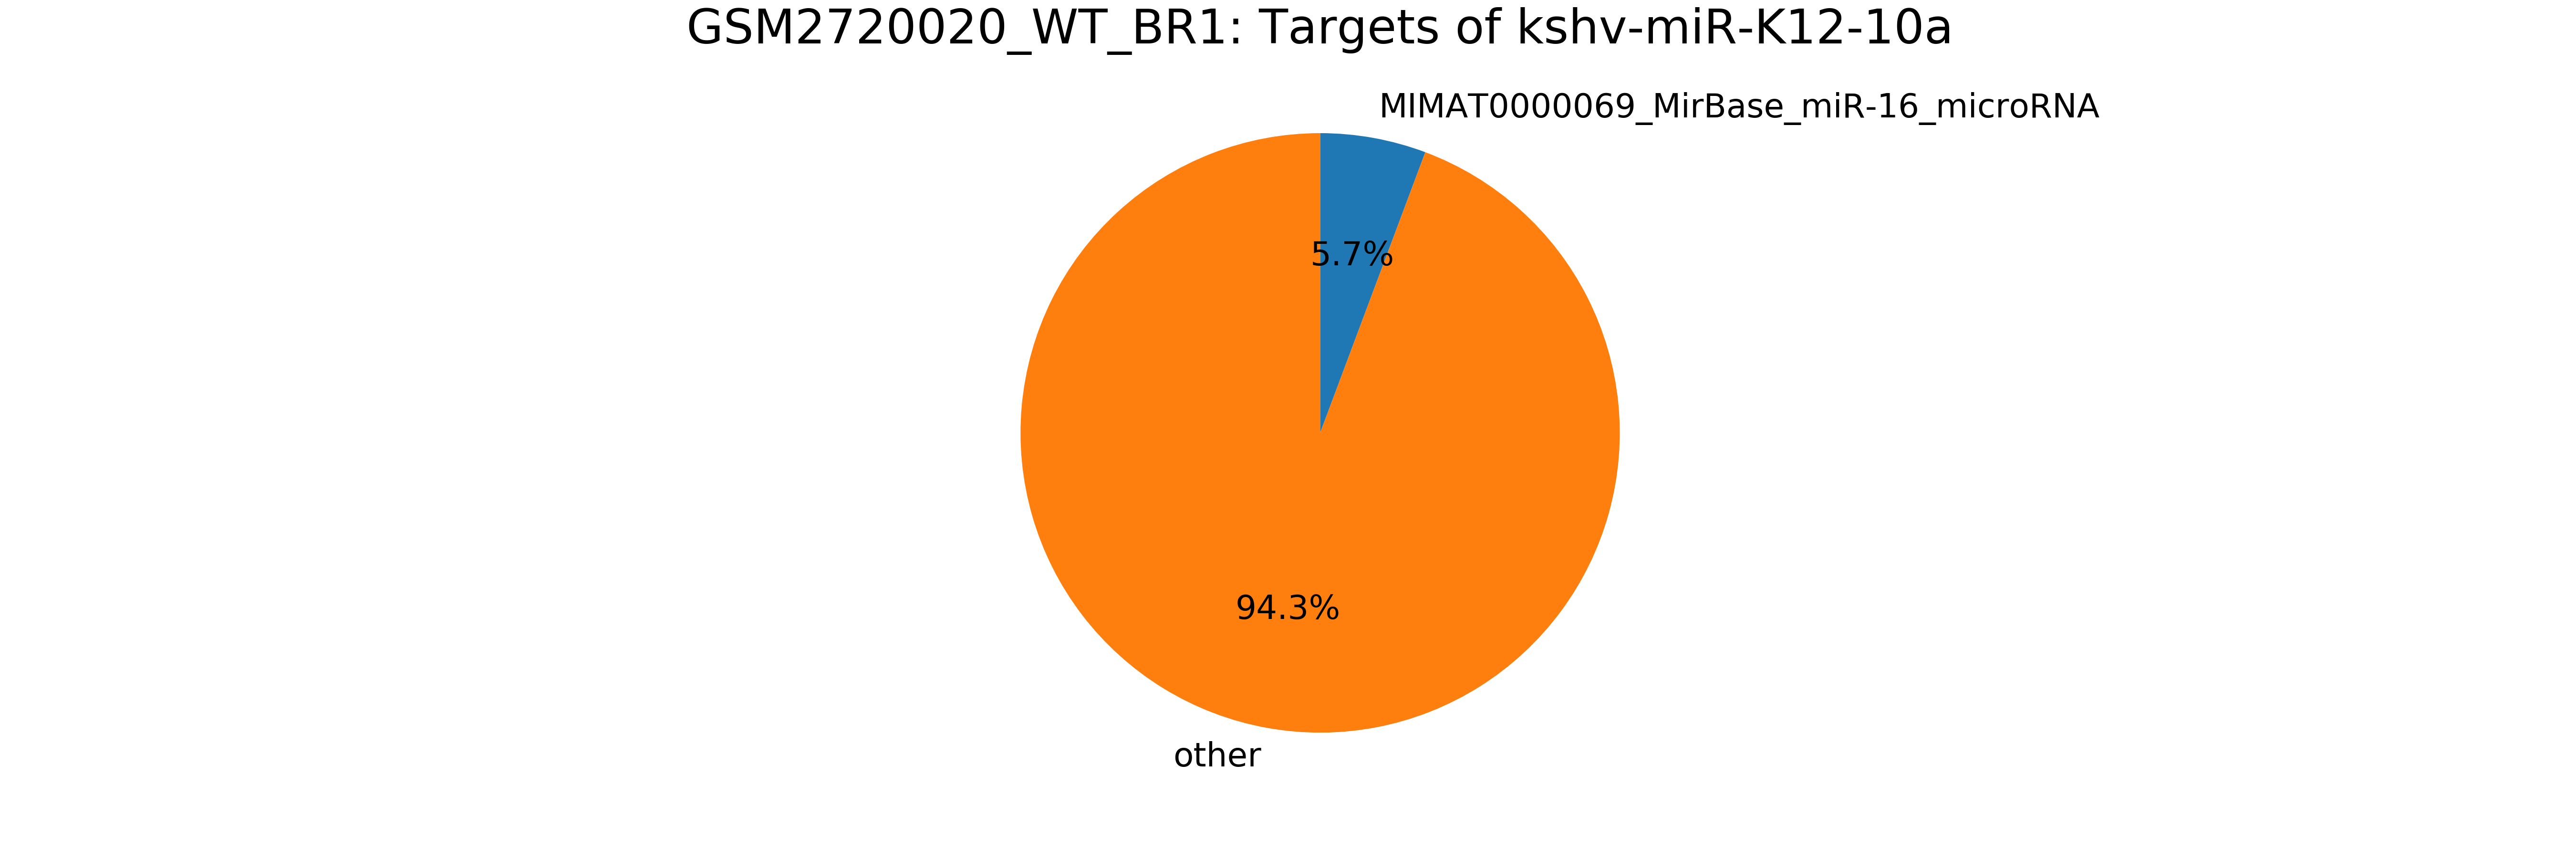

Source data for this figure (header and first rows):
mirna, mirna_type, target, target_type, count
mirna, -, total, -, 1612
kshv-miR-K12-10a, kshv_microRNA, MIMAT0000069_MirBase_miR-16_microRNA, miRNA, 92
kshv-miR-K12-10a, kshv_microRNA, ENSG00000239776_ENST00000488123_AC079949…, pseudogene, 33
kshv-miR-K12-10a, kshv_microRNA, MIMAT0000646_MirBase_miR-155_microRNA, miRNA, 26
kshv-miR-K12-10a, kshv_microRNA, ENSG00000240656_ENST00000494879_AC068594…, pseudogene, 25
kshv-miR-K12-10a, kshv_microRNA, ENSG00000240155_ENST00000482877_AC114498…, pseudogene, 23
kshv-miR-K12-10a, kshv_microRNA, ENSG00000241780_ENST00000469340_AC025627…, pseudogene, 23
kshv-miR-K12-10a, kshv_microRNA, ENSG00000239935_ENST00000489202_AC116340…, pseudogene, 22
kshv-miR-K12-10a, kshv_microRNA, ENSG00000243163_ENST00000470405_AL353147…, pseudogene, 19
kshv-miR-K12-10a, kshv_microRNA, ENSG00000241482_ENST00000473498_AC064836…, pseudogene, 18
kshv-miR-K12-10a, kshv_microRNA, ENSG00000242503_ENST00000481774_AL158819…, pseudogene, 17
kshv-miR-K12-10a, kshv_microRNA, MIMAT0000078_MirBase_miR-23a_microRNA, miRNA, 10
kshv-miR-K12-10a, kshv_microRNA, ENSG00000206737_ENST00000384010_U1_snRNA, snRNA, 9
kshv-miR-K12-10a, kshv_microRNA, MIMAT0000222_MirBase_miR-192_microRNA, miRNA, 9
kshv-miR-K12-10a, kshv_microRNA, MIMAT0000244_MirBase_miR-30c_microRNA, miRNA, 9
kshv-miR-K12-10a, kshv_microRNA, MIMAT0000092_MirBase_miR-92a_microRNA, miRNA, 9
kshv-miR-K12-10a, kshv_microRNA, ENSG00000207418_ENST00000384687_U1_snRNA, snRNA, 8
kshv-miR-K12-10a, kshv_microRNA, ENSG00000212544_ENST00000391242_U1_snRNA, snRNA, 8
kshv-miR-K12-10a, kshv_microRNA, ENSG00000207340_ENST00000384610_U1_snRNA, snRNA, 8
kshv-miR-K12-10a, kshv_microRNA, ENSG00000206702_ENST00000383975_U1_snRNA, snRNA, 8
kshv-miR-K12-10a, kshv_microRNA, MIMAT0000084_MirBase_miR-27a_microRNA, miRNA, 8
kshv-miR-K12-10a, kshv_microRNA, ENSG00000239909_ENST00000496481_AC008541…, pseudogene, 7
kshv-miR-K12-10a, kshv_microRNA, MIMAT0000259_MirBase_miR-182_microRNA, miRNA, 7
kshv-miR-K12-10a, kshv_microRNA, MIMAT0004494_MirBase_miR-21*_microRNA, miRNA, 7
kshv-miR-K12-10a, kshv_microRNA, ENSG00000196924_ENST00000369863_FLNA_mRN…, mRNA, 7
kshv-miR-K12-10a, kshv_microRNA, ENSG00000196924_ENST00000369850_FLNA_mRN…, mRNA, 7
kshv-miR-K12-10a, kshv_microRNA, ENSG00000196924_ENST00000360319_FLNA_mRN…, mRNA, 7
kshv-miR-K12-10a, kshv_microRNA, ENSG00000196924_ENST00000422373_FLNA_mRN…, mRNA, 7
kshv-miR-K12-10a, kshv_microRNA, ENSG00000241781_ENST00000463508_AL161626…, pseudogene, 7
kshv-miR-K12-10a, kshv_microRNA, MIMAT0004597_MirBase_miR-140-3p_microRNA, miRNA, 6
kshv-miR-K12-10a, kshv_microRNA, MIMAT0000689_MirBase_miR-99b_microRNA, miRNA, 6
kshv-miR-K12-10a, kshv_microRNA, MIMAT0000076_MirBase_miR-21_microRNA, miRNA, 6
kshv-miR-K12-10a, kshv_microRNA, MIMAT0000417_MirBase_miR-15b_microRNA, miRNA, 5
kshv-miR-K12-10a, kshv_microRNA, MIMAT0000068_MirBase_miR-15a_microRNA, miRNA, 5
kshv-miR-K12-10a, kshv_microRNA, kshv-miR-K12-3, kshv_microRNA, 5
kshv-miR-K12-10a, kshv_microRNA, MIMAT0000257_MirBase_miR-181b_microRNA, miRNA, 5
kshv-miR-K12-10a, kshv_microRNA, MIMAT0000418_MirBase_miR-23b_microRNA, miRNA, 5
kshv-miR-K12-10a, kshv_microRNA, ENSG00000198959_ENST00000361475_TGM2_mRN…, mRNA, 5
kshv-miR-K12-10a, kshv_microRNA, ENSG00000006327_ENST00000326577_TNFRSF12…, mRNA, 5
kshv-miR-K12-10a, kshv_microRNA, MIMAT0000062_MirBase_let-7a_microRNA, miRNA, 5
kshv-miR-K12-10a, kshv_microRNA, ENSG00000241530_ENST00000490522_AC006368…, pseudogene, 4
kshv-miR-K12-10a, kshv_microRNA, kshv-miR-K12-12*, kshv_microRNA, 4
kshv-miR-K12-10a, kshv_microRNA, MIMAT0000100_MirBase_miR-29b_microRNA, miRNA, 4
kshv-miR-K12-10a, kshv_microRNA, MIMAT0004945_MirBase_miR-744_microRNA, miRNA, 4
kshv-miR-K12-10a, kshv_microRNA, ENSG00000124942_ENST00000378024_AHNAK_mR…, mRNA, 4
kshv-miR-K12-10a, kshv_microRNA, ENSG00000244466_ENST00000465918_AC015845…, pseudogene, 3
kshv-miR-K12-10a, kshv_microRNA, ENSG00000242777_ENST00000489347_AL590704…, pseudogene, 3
kshv-miR-K12-10a, kshv_microRNA, MIMAT0000510_MirBase_miR-320a_microRNA, miRNA, 3
kshv-miR-K12-10a, kshv_microRNA, MIMAT0003322_MirBase_miR-652_microRNA, miRNA, 3
kshv-miR-K12-10a, kshv_microRNA, ENSG00000089280_ENST00000433338_FUS_mRNA, mRNA, 3
kshv-miR-K12-10a, kshv_microRNA, ENSG00000089280_ENST00000254108_FUS_mRNA, mRNA, 3
kshv-miR-K12-10a, kshv_microRNA, ENSG00000141367_ENST00000269122_CLTC_mRN…, mRNA, 3
kshv-miR-K12-10a, kshv_microRNA, ENSG00000160213_ENST00000291568_CSTB_mRN…, mRNA, 3
kshv-miR-K12-10a, kshv_microRNA, ENSG00000156508_ENST00000331523_EEF1A1_m…, mRNA, 3
kshv-miR-K12-10a, kshv_microRNA, ENSG00000156508_ENST00000309268_EEF1A1_m…, mRNA, 3
kshv-miR-K12-10a, kshv_microRNA, ENSG00000156508_ENST00000316292_EEF1A1_m…, mRNA, 3
kshv-miR-K12-10a, kshv_microRNA, ENSG00000228736_ENST00000416548_RGL2_mRN…, mRNA, 3
kshv-miR-K12-10a, kshv_microRNA, ENSG00000240831_ENST00000459949_AC112777…, pseudogene, 3
kshv-miR-K12-10a, kshv_microRNA, ENSG00000227804_ENST00000449113_PPP1R10_…, mRNA, 3
kshv-miR-K12-10a, kshv_microRNA, ENSG00000244288_ENST00000496399_AC090360…, pseudogene, 3
... 919 more rows
